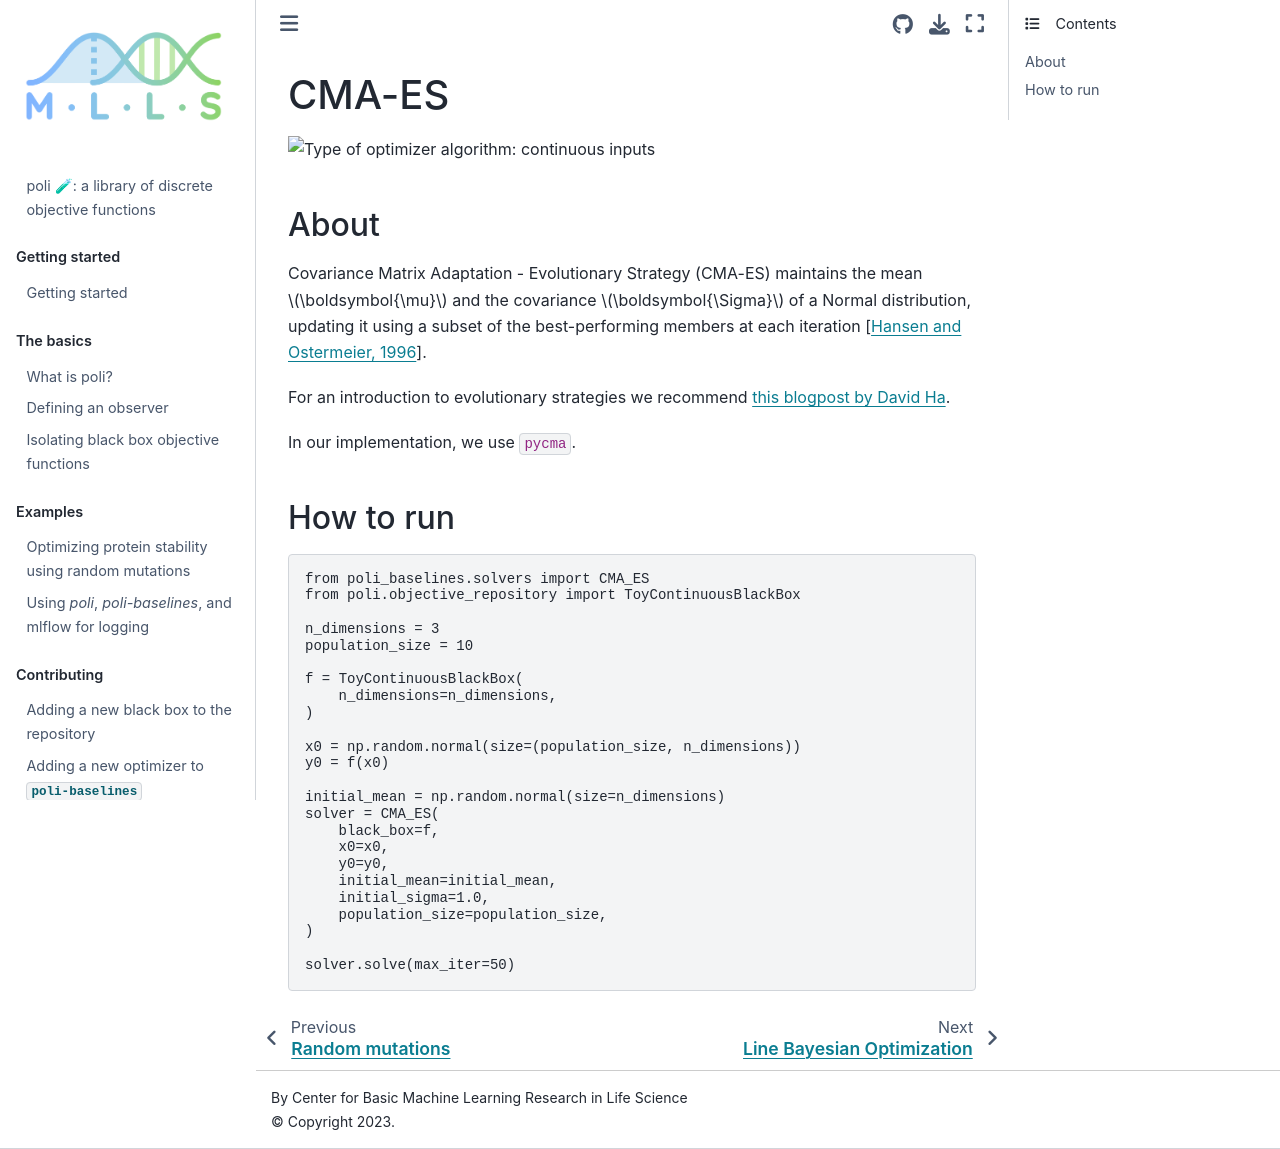

repository: MachineLearningLifeScience/poli-docs · page: using_poli_baselines/cma_es.html · generator: jekyll

# CMA-ES

![Type of optimizer algorithm: continuous inputs](https://img.shields.io/badge/Type-continuous_inputs-red)

## About

Covariance Matrix Adaptation - Evolutionary Strategy (CMA-ES) maintains the mean $\boldsymbol{\mu}$ and the covariance $\boldsymbol{\Sigma}$ of a Normal distribution, updating it using a subset of the best-performing members at each iteration {cite:p}`Hansen:CMA-ES:1996`.

For an introduction to evolutionary strategies we recommend [this blogpost by David Ha](https://blog.otoro.net/2017/10/29/visual-evolution-strategies/).

In our implementation, we use `pycma`.

## How to run

```python
from poli_baselines.solvers import CMA_ES
from poli.objective_repository import ToyContinuousBlackBox

n_dimensions = 3
population_size = 10

f = ToyContinuousBlackBox(
    n_dimensions=n_dimensions,
)

x0 = np.random.normal(size=(population_size, n_dimensions))
y0 = f(x0)

initial_mean = np.random.normal(size=n_dimensions)
solver = CMA_ES(
    black_box=f,
    x0=x0,
    y0=y0,
    initial_mean=initial_mean,
    initial_sigma=1.0,
    population_size=population_size,
)

solver.solve(max_iter=50)
```
